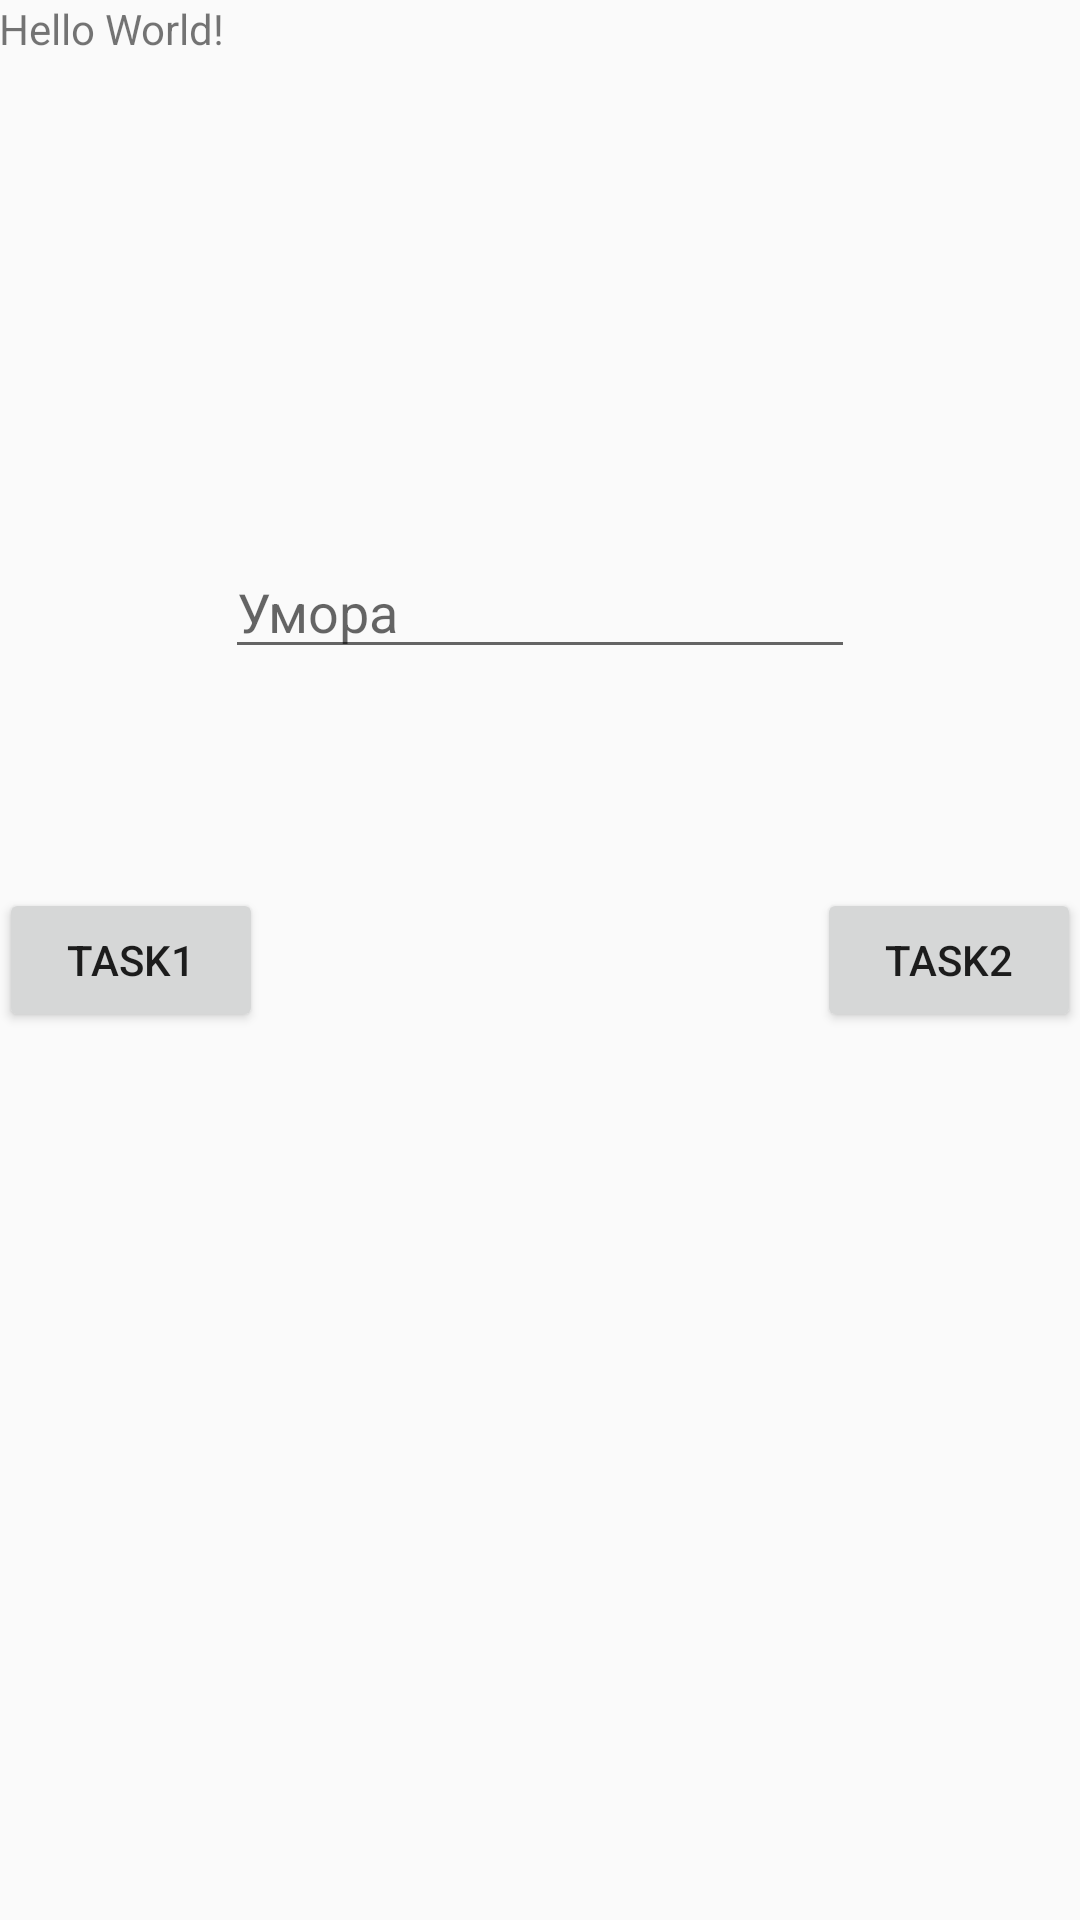

Reconstruct the res/layout file that produces this screen, plus the resources it refers to.
<!-- AndroidManifest.xml: application theme AppTheme -->
<!-- res/layout/activity_main.xml -->
<?xml version="1.0" encoding="utf-8"?>
<RelativeLayout
    android:id="@+id/activity_main"
    xmlns:android="http://schemas.android.com/apk/res/android"
    xmlns:tools="http://schemas.android.com/tools"
    android:layout_width="match_parent"
    android:layout_height="match_parent"
    android:paddingBottom="@dimen/activity_vertical_margin"
    android:paddingLeft="@dimen/activity_horizontal_margin"
    android:paddingRight="@dimen/activity_horizontal_margin"
    android:paddingTop="@dimen/activity_vertical_margin"
    tools:context="com.valevich.clean.presentation.ui.activities.MainActivity">

    <TextView
        android:id="@+id/hello"
        android:layout_width="wrap_content"
        android:layout_height="wrap_content"
        android:text="Hello World!"/>

    <Button
        android:text="Task1"
        android:layout_width="wrap_content"
        android:layout_height="wrap_content"
        android:layout_alignBottom="@+id/task_two"
        android:layout_alignParentLeft="true"
        android:layout_alignParentStart="true"
        android:id="@+id/task_one"/>

    <Button
        android:text="Task2"
        android:layout_width="wrap_content"
        android:layout_height="wrap_content"
        android:id="@+id/task_two"
        android:layout_centerVertical="true"
        android:layout_alignParentRight="true"
        android:layout_alignParentEnd="true"/>

    <EditText
        android:layout_width="wrap_content"
        android:layout_height="wrap_content"
        android:inputType="textPersonName"
        android:text=""
        android:hint="@string/app_name"
        android:ems="10"
        android:layout_above="@+id/task_one"
        android:layout_centerHorizontal="true"
        android:layout_marginBottom="73dp"
        android:id="@+id/input"/>


</RelativeLayout>
<!-- resources referenced by this layout -->
<resources>
  <string name="app_name">Умора</string>
  <style name="AppTheme" parent="Theme.AppCompat.Light.DarkActionBar">
          <item name="preferenceTheme">@style/PreferenceThemeOverlay.v14.Material</item>
          <item name="windowActionBar">false</item>
          <item name="windowNoTitle">true</item>
          <item name="windowActionModeOverlay">true</item>
      </style>
</resources>
